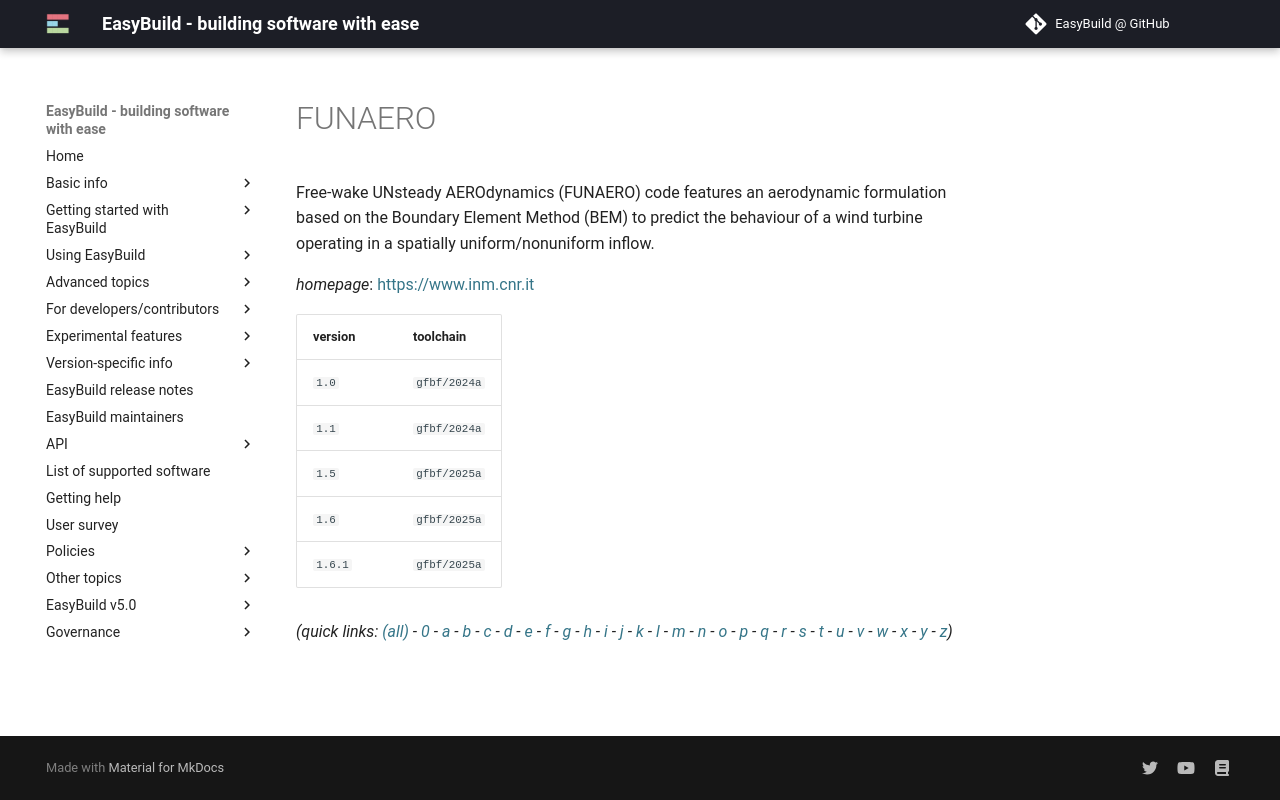

repository: easybuilders/easybuild-docs · page: version-specific/supported-software/f/FUNAERO/index.html · generator: mkdocs

---
search:
  boost: 0.5
---
# FUNAERO

Free-wake UNsteady AEROdynamics (FUNAERO) code features an aerodynamic formulation based on the Boundary Element Method (BEM) to predict the behaviour of a wind turbine operating in a spatially uniform/nonuniform inflow.

*homepage*: <https://www.inm.cnr.it>

version | toolchain
--------|----------
``1.0`` | ``gfbf/2024a``
``1.1`` | ``gfbf/2024a``
``1.5`` | ``gfbf/2025a``
``1.6`` | ``gfbf/2025a``
``1.6.1`` | ``gfbf/2025a``


*(quick links: [(all)](../index.md) - [0](../0/index.md) - [a](../a/index.md) - [b](../b/index.md) - [c](../c/index.md) - [d](../d/index.md) - [e](../e/index.md) - [f](../f/index.md) - [g](../g/index.md) - [h](../h/index.md) - [i](../i/index.md) - [j](../j/index.md) - [k](../k/index.md) - [l](../l/index.md) - [m](../m/index.md) - [n](../n/index.md) - [o](../o/index.md) - [p](../p/index.md) - [q](../q/index.md) - [r](../r/index.md) - [s](../s/index.md) - [t](../t/index.md) - [u](../u/index.md) - [v](../v/index.md) - [w](../w/index.md) - [x](../x/index.md) - [y](../y/index.md) - [z](../z/index.md))*
